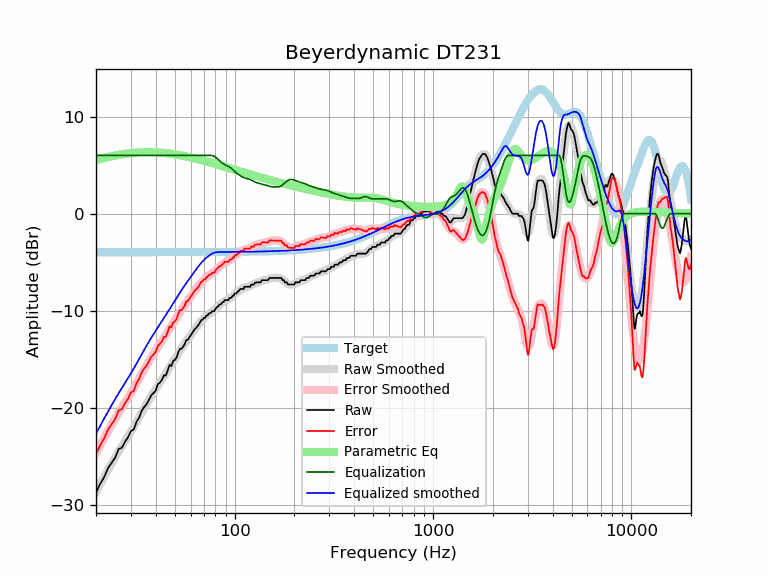

Data behind this chart, as committed beside it:
frequency, raw, error, smoothed, error_smoothed, equalization, parametric_eq, equalized_raw, equalized_smoothed, target
20, -28.69, -24.71, -28.64, -24.65, 6.00, 5.51, -22.69, -22.64, -3.98
21, -27.81, -23.82, -27.83, -23.85, 6.00, 5.63, -21.81, -21.83, -3.98
22, -27.11, -23.12, -27.07, -23.09, 6.00, 5.74, -21.11, -21.07, -3.98
23, -26.18, -22.20, -26.35, -22.37, 6.00, 5.84, -20.18, -20.35, -3.98
24, -25.63, -21.65, -25.68, -21.70, 6.00, 5.92, -19.63, -19.68, -3.98
25, -25.11, -21.13, -25.06, -21.08, 6.00, 5.99, -19.11, -19.06, -3.98
26, -24.22, -20.24, -24.49, -20.51, 6.00, 6.06, -18.22, -18.49, -3.98
27, -24.10, -20.12, -23.95, -19.97, 6.00, 6.12, -18.10, -17.95, -3.98
28, -23.48, -19.50, -23.43, -19.46, 6.00, 6.16, -17.48, -17.43, -3.98
29, -23.02, -19.05, -22.93, -18.96, 6.00, 6.20, -17.02, -16.93, -3.97
30, -22.36, -18.38, -22.43, -18.46, 6.00, 6.24, -16.36, -16.43, -3.97
31, -22.21, -18.24, -21.93, -17.96, 6.00, 6.27, -16.21, -15.93, -3.97
32, -21.42, -17.45, -21.44, -17.47, 6.00, 6.29, -15.42, -15.44, -3.97
33, -20.99, -17.02, -20.95, -16.97, 6.00, 6.31, -14.99, -14.95, -3.97
34, -20.28, -16.31, -20.47, -16.49, 6.00, 6.32, -14.28, -14.47, -3.97
35, -19.90, -15.92, -20.00, -16.03, 6.00, 6.33, -13.90, -14.00, -3.97
36, -19.60, -15.63, -19.57, -15.59, 6.00, 6.33, -13.60, -13.57, -3.97
37, -19.15, -15.18, -19.15, -15.18, 6.00, 6.33, -13.15, -13.15, -3.97
38, -18.69, -14.72, -18.76, -14.79, 6.00, 6.33, -12.69, -12.76, -3.97
39, -18.46, -14.49, -18.39, -14.42, 6.00, 6.32, -12.46, -12.39, -3.97
40, -18.20, -14.23, -18.04, -14.07, 6.00, 6.31, -12.20, -12.04, -3.97
41, -17.55, -13.59, -17.70, -13.74, 6.00, 6.30, -11.55, -11.70, -3.97
42, -17.37, -13.41, -17.38, -13.41, 6.00, 6.29, -11.37, -11.38, -3.97
43, -17.09, -13.12, -17.05, -13.08, 6.00, 6.27, -11.09, -11.05, -3.97
44, -16.64, -12.67, -16.74, -12.77, 6.00, 6.25, -10.64, -10.74, -3.97
45, -16.64, -12.67, -16.43, -12.46, 6.00, 6.23, -10.64, -10.43, -3.97
46, -16.12, -12.15, -16.12, -12.15, 6.00, 6.21, -10.12, -10.12, -3.97
47, -15.55, -11.58, -15.81, -11.84, 6.00, 6.18, -9.55, -9.81, -3.97
48, -15.68, -11.71, -15.51, -11.54, 6.00, 6.16, -9.68, -9.51, -3.97
49, -15.14, -11.17, -15.22, -11.25, 6.00, 6.13, -9.14, -9.22, -3.97
50, -15.04, -11.07, -14.93, -10.96, 6.00, 6.11, -9.04, -8.93, -3.97
51, -14.77, -10.80, -14.64, -10.67, 6.00, 6.08, -8.77, -8.64, -3.97
52, -14.26, -10.29, -14.37, -10.40, 6.00, 6.05, -8.26, -8.37, -3.97
53, -13.90, -9.93, -14.10, -10.13, 6.00, 6.02, -7.90, -8.10, -3.97
54, -13.90, -9.93, -13.85, -9.88, 6.00, 5.99, -7.90, -7.85, -3.97
55, -13.68, -9.71, -13.61, -9.64, 6.00, 5.96, -7.68, -7.61, -3.97
56, -13.45, -9.48, -13.37, -9.40, 6.00, 5.92, -7.45, -7.37, -3.97
57, -12.99, -9.02, -13.15, -9.18, 6.00, 5.89, -6.99, -7.15, -3.97
58, -12.99, -9.02, -12.93, -8.96, 6.00, 5.86, -6.99, -6.93, -3.97
59, -12.76, -8.80, -12.72, -8.75, 6.00, 5.82, -6.76, -6.72, -3.97
60, -12.54, -8.57, -12.51, -8.55, 6.00, 5.79, -6.54, -6.51, -3.97
61, -12.31, -8.34, -12.31, -8.34, 6.00, 5.76, -6.31, -6.31, -3.97
62, -12.08, -8.11, -12.11, -8.14, 6.00, 5.72, -6.08, -6.11, -3.97
63, -11.85, -7.89, -11.91, -7.94, 6.00, 5.69, -5.85, -5.91, -3.97
64, -11.75, -7.79, -11.72, -7.75, 6.00, 5.65, -5.75, -5.72, -3.96
65, -11.57, -7.61, -11.53, -7.57, 6.00, 5.62, -5.57, -5.53, -3.96
66, -11.40, -7.43, -11.36, -7.39, 6.00, 5.59, -5.40, -5.36, -3.96
67, -11.17, -7.21, -11.19, -7.23, 6.00, 5.55, -5.17, -5.19, -3.96
68, -10.94, -6.98, -11.03, -7.07, 6.00, 5.52, -4.94, -5.03, -3.96
69, -10.91, -6.95, -10.89, -6.93, 6.00, 5.48, -4.91, -4.89, -3.96
70, -10.71, -6.75, -10.76, -6.80, 6.00, 5.45, -4.71, -4.76, -3.96
71, -10.71, -6.75, -10.64, -6.68, 6.00, 5.41, -4.71, -4.64, -3.96
72, -10.48, -6.53, -10.53, -6.57, 6.00, 5.38, -4.48, -4.53, -3.96
73, -10.48, -6.53, -10.43, -6.47, 6.00, 5.35, -4.48, -4.43, -3.96
74, -10.26, -6.30, -10.34, -6.38, 6.00, 5.31, -4.26, -4.34, -3.96
75, -10.26, -6.30, -10.25, -6.30, 6.00, 5.28, -4.26, -4.25, -3.95
76, -10.19, -6.24, -10.17, -6.21, 6.00, 5.25, -4.19, -4.17, -3.95
77, -10.03, -6.08, -10.08, -6.13, 5.98, 5.21, -4.05, -4.10, -3.95
78, -10.03, -6.08, -9.99, -6.04, 5.95, 5.18, -4.08, -4.05, -3.95
79, -10.03, -6.08, -9.90, -5.95, 5.89, 5.15, -4.14, -4.01, -3.95
... 553 more rows
